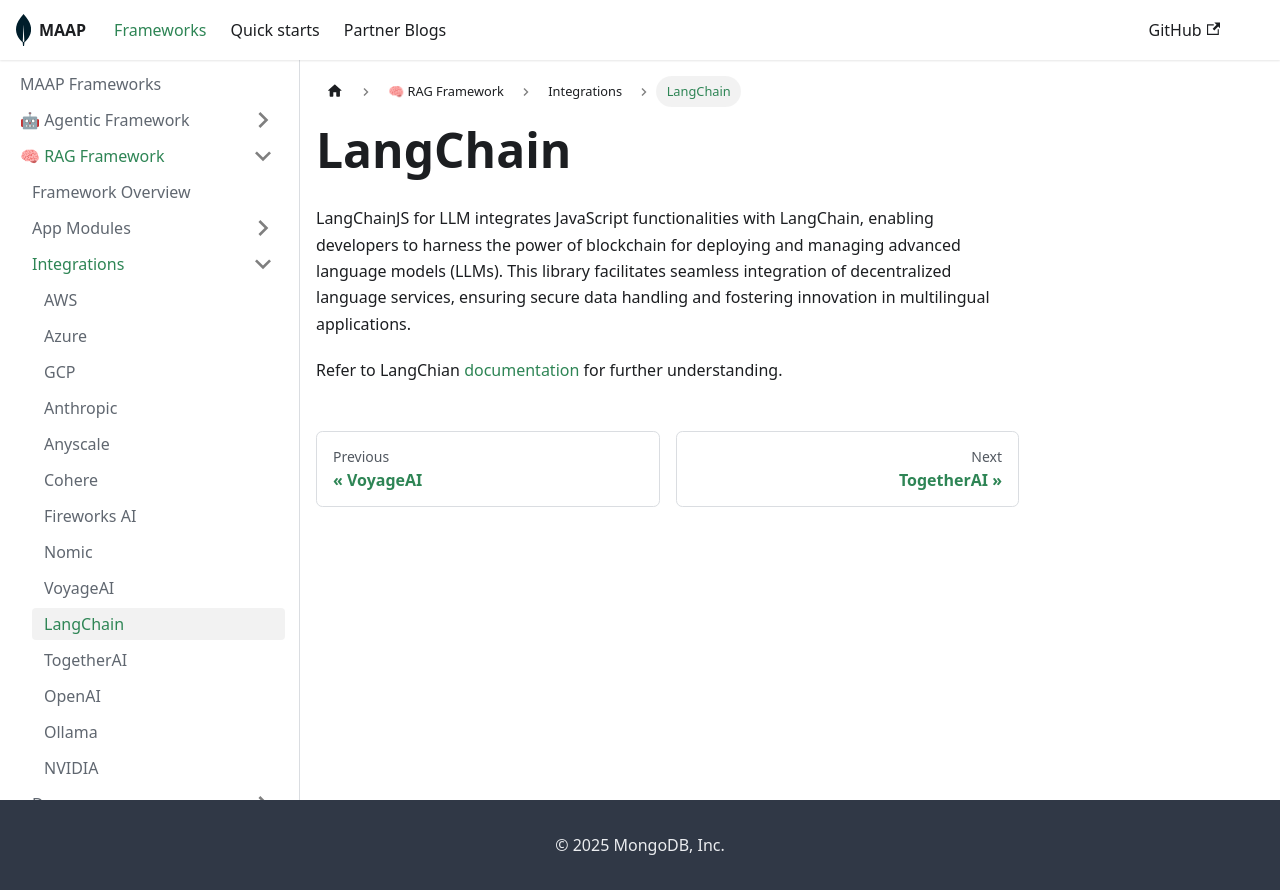

repository: mongodb-partners/maap-framework · page: docs/framework/rag/integrations/langchain/index.html · generator: docusaurus

---
sidebar_position: 9
---

# LangChain

LangChainJS for LLM integrates JavaScript functionalities with LangChain, enabling developers to harness the power of blockchain for deploying and managing advanced language models (LLMs). This library facilitates seamless integration of decentralized language services, ensuring secure data handling and fostering innovation in multilingual applications.

Refer to LangChian [documentation](https://js.langchain.com/) for further understanding.
